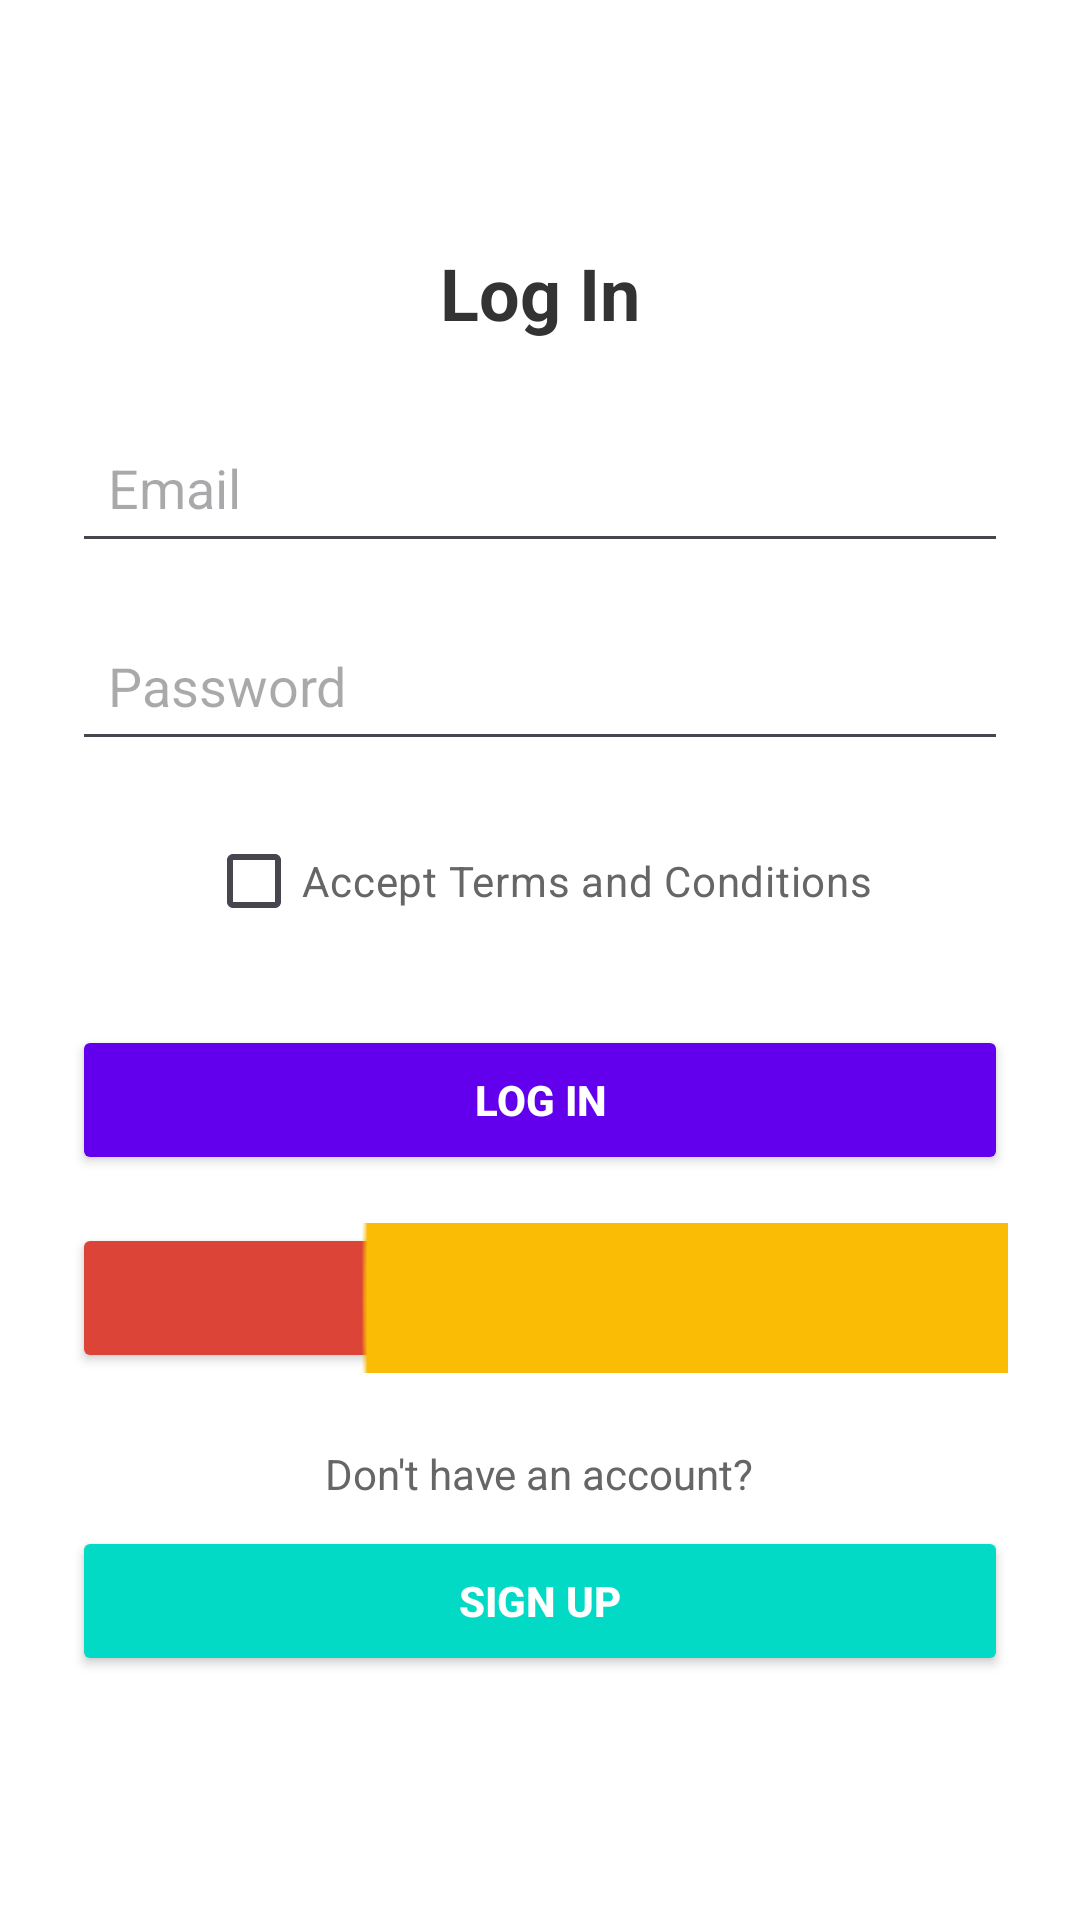

Layout XML and referenced resources for this Android screen:
<!-- AndroidManifest.xml: application theme Theme.FoodMatch -->
<!-- res/layout/activity_sign_in.xml -->
<?xml version="1.0" encoding="utf-8"?>
<LinearLayout xmlns:android="http://schemas.android.com/apk/res/android"
    android:layout_width="match_parent"
    android:layout_height="match_parent"
    android:orientation="vertical"
    android:padding="24dp"
    android:background="#FFFFFF"
    android:gravity="center">

    <TextView
        android:layout_width="wrap_content"
        android:layout_height="wrap_content"
        android:text="Log In"
        android:textSize="24sp"
        android:textColor="#333333"
        android:textStyle="bold"
        android:layout_marginBottom="24dp" />

    <EditText
        android:id="@+id/emailEditText1"
        android:layout_width="match_parent"
        android:layout_height="50dp"
        android:hint="Email"
        android:inputType="textEmailAddress"
        android:padding="12dp"
        android:layout_marginBottom="16dp" />

    <EditText
        android:id="@+id/passwordEditText1"
        android:layout_width="match_parent"
        android:layout_height="50dp"
        android:hint="Password"
        android:inputType="textPassword"
        android:padding="12dp"
        android:layout_marginBottom="16dp" />

    <CheckBox
        android:id="@+id/termsCheckBox1"
        android:layout_width="wrap_content"
        android:layout_height="wrap_content"
        android:text="Accept Terms and Conditions"
        android:textColor="#666666"
        android:layout_marginBottom="24dp" />

    <Button
        android:id="@+id/signInButton1"
        android:layout_width="match_parent"
        android:layout_height="50dp"
        android:text="Log In"
        android:backgroundTint="#6200EE"
        android:textColor="#FFFFFF"
        android:textStyle="bold"
        android:layout_marginBottom="16dp" />

    <Button
        android:id="@+id/googleSignInButton1"
        android:layout_width="match_parent"
        android:layout_height="50dp"
        android:text="Sign In with Google"
        android:backgroundTint="#DB4437"
        android:textColor="#FFFFFF"
        android:textStyle="bold"
        android:drawableStart="@drawable/ic_google"
        android:layout_marginBottom="24dp" />

    <TextView
        android:layout_width="wrap_content"
        android:layout_height="wrap_content"
        android:text="Don't have an account?"
        android:textColor="#666666"
        android:layout_marginBottom="8dp" />

    <Button
        android:id="@+id/signUpButton1"
        android:layout_width="match_parent"
        android:layout_height="50dp"
        android:text="Sign Up"
        android:backgroundTint="#03DAC5"
        android:textColor="#FFFFFF"
        android:textStyle="bold" />

</LinearLayout>
<!-- resources referenced by this layout -->
<resources>
  <!-- drawable ic_google: png bitmap (drawable, 82690 bytes) -->
  <style name="Theme.FoodMatch" parent="Base.Theme.FoodMatch" />
  <style name="Base.Theme.FoodMatch" parent="Theme.Material3.DayNight.NoActionBar">
          
          
      </style>
</resources>
